Photos from the image-classification dataset "Dataset-TSTH" in the GitHub repository CRISTIANNICOLASTAMBUNAN12/Dataset-TSTH. Its 2 classes are: sehat, tidak sehat.

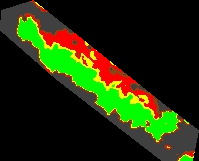
Label: sehat

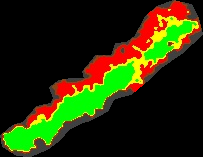
Label: tidak sehat

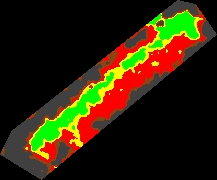
Label: tidak sehat

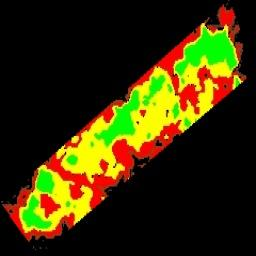
Label: sehat

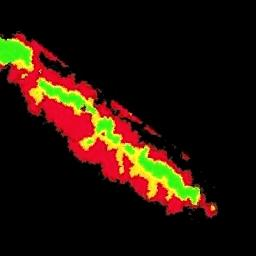
Label: tidak sehat

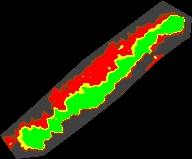
Label: sehat
